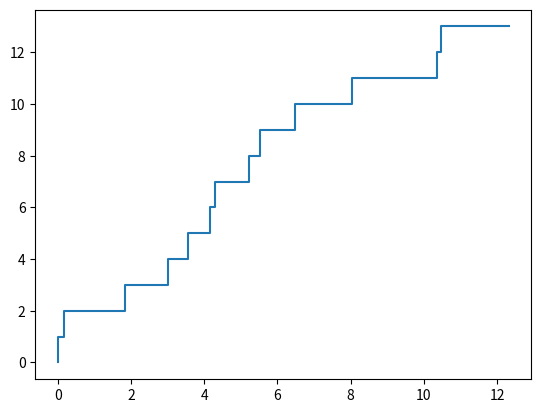
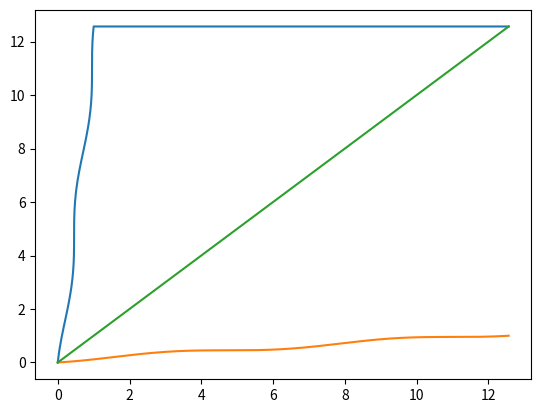

Write Python code to recreate these figures, in order.
import random as rand
import numpy as np
import matplotlib.pyplot as plt

t = 4*np.pi
n = int(np.round(t - np.cos(t) + 1))


def CDF(s):
    return (s - np.cos(s) + 1) / (1 + t - np.cos(t))

val=10000
s = np.linspace(0, t, val)
cdf = CDF(s)
invcdf = []

for k in s:
    f = (cdf <= k)
    r = (t/val)*np.sum(f)
    invcdf.append(r)

jumps = [0]
for i in range(n):
    U = np.random.uniform(0.0,t)
    r = np.sum((np.asarray(invcdf) < U))
    value = invcdf[r-1]
    jumps.append(value)

jumps = np.sort(jumps)
ones = range(len(jumps))
plt.figure()
plt.step(jumps,ones)
plt.show()

plt.figure()
plt.plot(s, np.asarray(invcdf))
plt.plot(s, np.asarray(cdf))
plt.plot(s, s)
plt.show()
